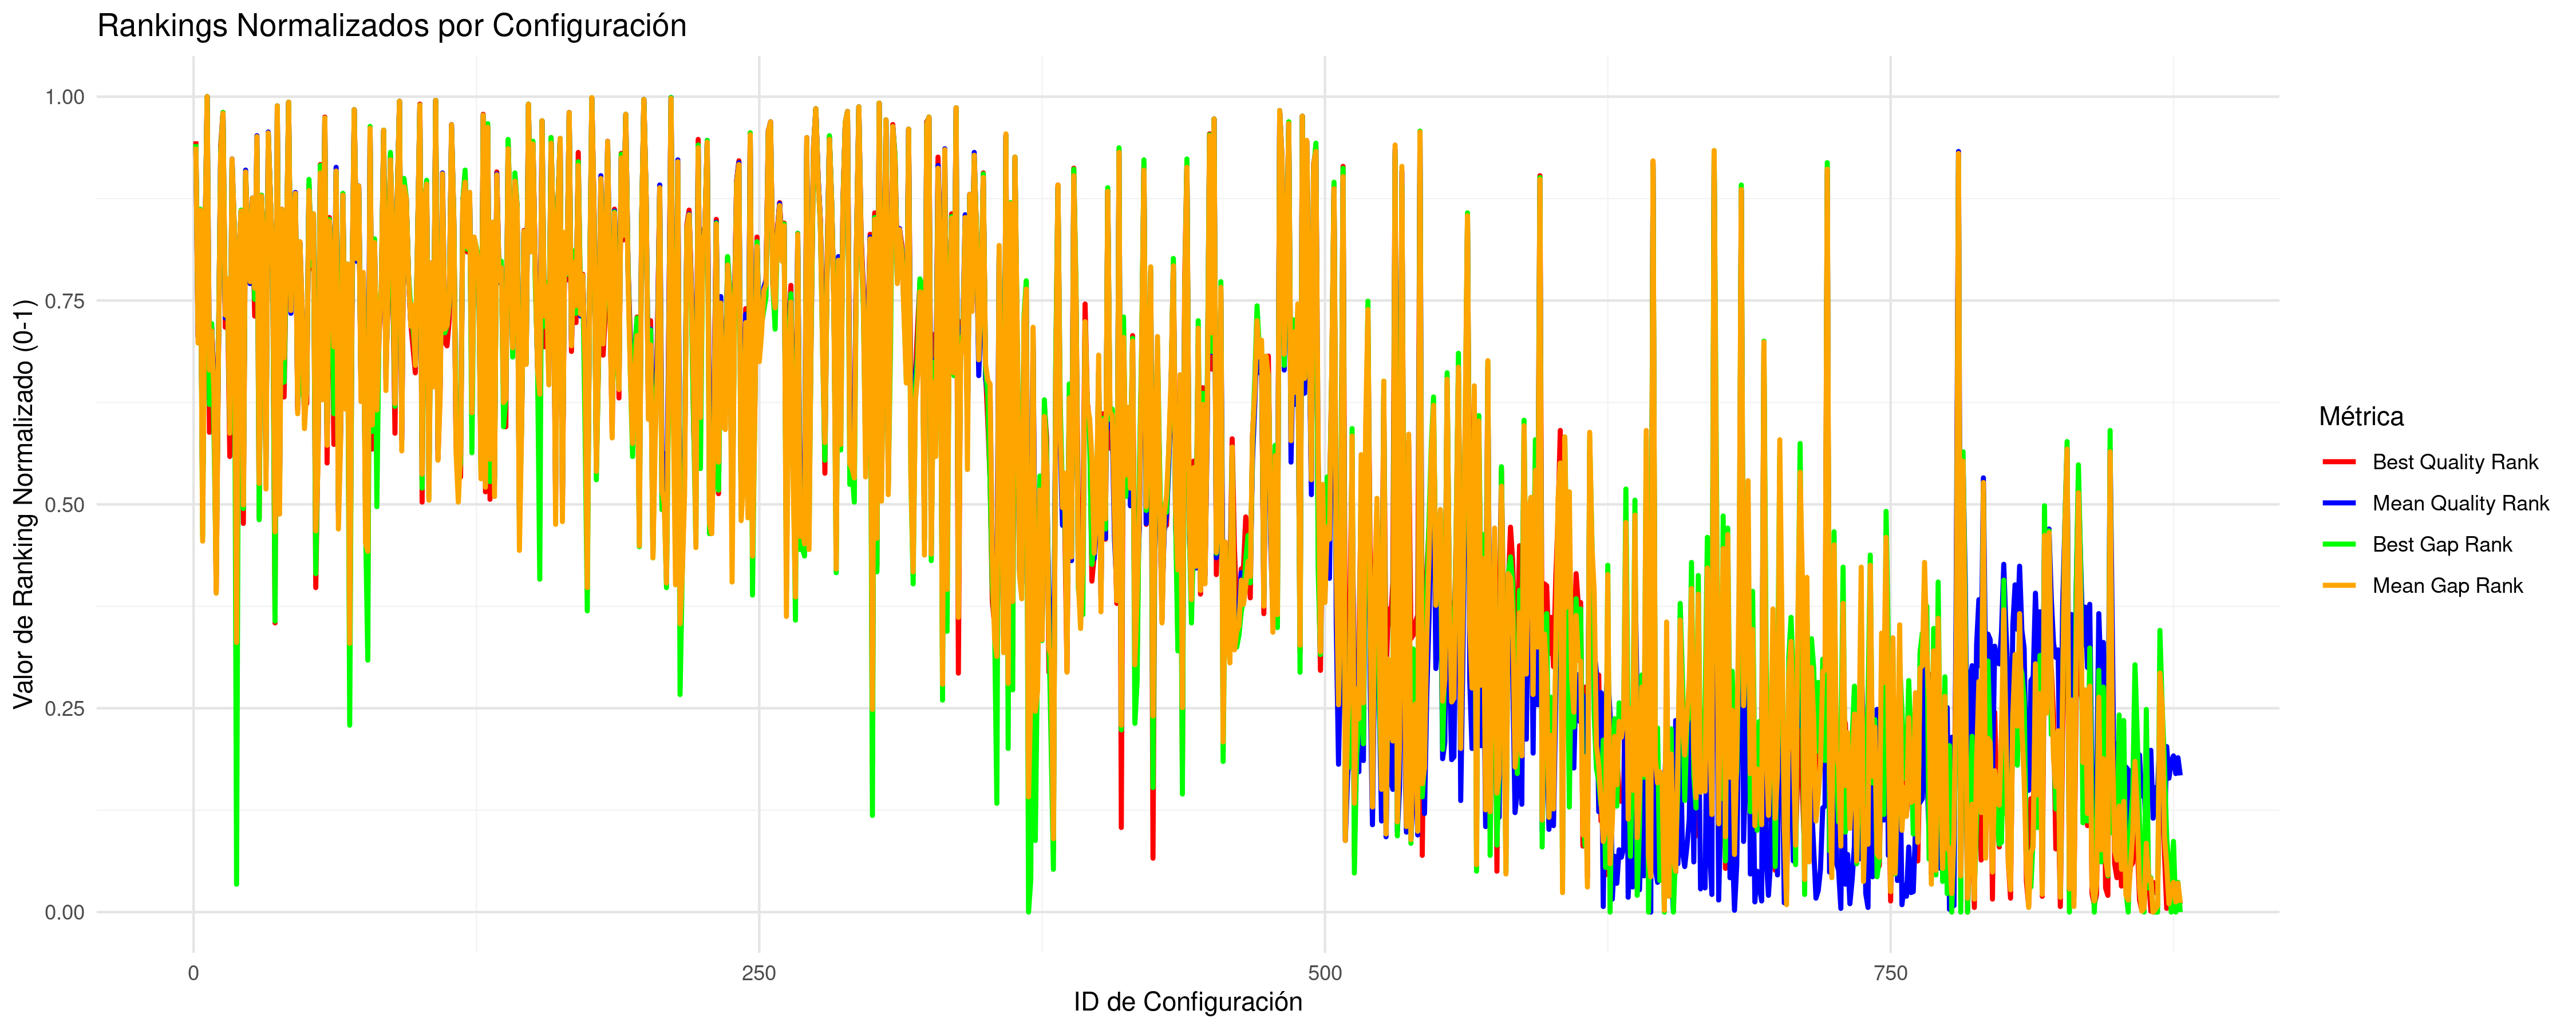

Values plotted in this chart, from the file beside it:
CONFIG_ID; B; M; INSTANCES; BR; MR; BNR; MNR; BG; MG; BRG; MRG; BNRG; MNRG
1; 39094174; 39423543; 5; 402; 528.8; 0.9011; 0.9184; 20.15; 21.05; 402; 528.8; 0.9011; 0.9184
2; 32997980; 33211324; 5; 249; 358.2; 0.5573; 0.6211; 1.801; 1.977; 249; 358.2; 0.5573; 0.6211
3; 34050149; 34340026; 5; 355; 478.4; 0.7955; 0.8299; 5.162; 5.443; 355; 478.4; 0.7955; 0.8299
4; 32631814; 32843120; 6; 124; 219.7; 0.2764; 0.4126; 0.5369; 0.7731; 124; 219.7; 0.2764; 0.4126
5; 33401870; 33752427; 5; 307; 442.2; 0.6876; 0.7631; 3.16; 3.64; 307; 442.2; 0.6876; 0.7631
6; 76623783; 78819929; 5; 446; 575; 1; 1; 136.5; 142; 446; 575; 1; 1
7; 32766804; 33145020; 5; 228; 340.6; 0.5101; 0.5839; 1.199; 1.774; 228; 340.6; 0.5101; 0.5839
8; 33020879; 33245731; 5; 227; 369.8; 0.5079; 0.6335; 1.877; 2.084; 227; 369.8; 0.5079; 0.6335
9; 32883396; 33094214; 5; 198; 324.8; 0.4427; 0.5592; 1.06; 1.619; 198; 324.8; 0.4427; 0.5592
10; 32534887; 32788114; 6; 125; 176.7; 0.2778; 0.3503; 0.4826; 0.6034; 125; 176.7; 0.2778; 0.3503
11; 32950068; 33184663; 5; 215; 354.8; 0.4809; 0.6062; 1.68; 1.897; 215; 354.8; 0.4809; 0.6062
12; 38944278; 39152658; 5; 391; 524.2; 0.8764; 0.9102; 18.88; 20.23; 391; 524.2; 0.8764; 0.9102
13; 47930963; 48593654; 5; 429; 559.6; 0.9618; 0.9724; 47.91; 49.21; 429; 559.6; 0.9618; 0.9724
14; 33020757; 33298173; 5; 262; 377.6; 0.5865; 0.6543; 1.983; 2.244; 262; 377.6; 0.5865; 0.6543
15; 33169772; 33507275; 5; 295; 412; 0.6432; 0.7098; 2.358; 2.885; 295; 412; 0.6432; 0.7098
16; 32721360; 32987685; 5; 163; 291.4; 0.364; 0.4981; 1.058; 1.292; 163; 291.4; 0.364; 0.4981
17; 38048306; 38912076; 5; 395; 519.4; 0.8854; 0.9018; 17.51; 19.48; 395; 519.4; 0.8854; 0.9018
18; 33700492; 33973024; 5; 331; 460.2; 0.7416; 0.7959; 4.082; 4.317; 331; 460.2; 0.7416; 0.7959
19; 32405595; 32751585; 7; 3; 143.1; 0.003704; 0.2877; 0.08326; 0.4882; 3; 143.1; 0.003704; 0.2877
20; 33305046; 33693741; 5; 313; 436.2; 0.7011; 0.7537; 2.861; 3.459; 313; 436.2; 0.7011; 0.7537
21; 34105922; 34332602; 5; 354; 478.2; 0.7933; 0.8289; 5.179; 5.42; 354; 478.2; 0.7933; 0.8289
22; 32608784; 32883018; 5; 120; 251.4; 0.2674; 0.4233; 0.7108; 0.9705; 120; 251.4; 0.2674; 0.4233
23; 37754344; 38584618; 5; 386; 512; 0.8652; 0.89; 16.31; 18.48; 386; 512; 0.8652; 0.89
24; 33571286; 33772135; 5; 316; 444; 0.7079; 0.7697; 3.44; 3.7; 316; 444; 0.7079; 0.7697
25; 33212025; 33485092; 5; 283; 410.8; 0.6337; 0.7081; 2.574; 2.818; 283; 410.8; 0.6337; 0.7081
26; 34123988; 34688332; 5; 363; 487; 0.8135; 0.8441; 5.302; 6.514; 363; 487; 0.8135; 0.8441
27; 33068916; 33426395; 5; 263; 404; 0.5888; 0.6942; 2.132; 2.639; 263; 404; 0.5888; 0.6942
28; 38765096; 40238154; 5; 406; 537.6; 0.9101; 0.9334; 19.72; 23.56; 406; 537.6; 0.9101; 0.9334
29; 32616908; 32911322; 5; 127; 266.2; 0.2831; 0.4457; 0.6516; 1.057; 127; 266.2; 0.2831; 0.4457
30; 36826873; 37285001; 5; 369; 493.4; 0.827; 0.8559; 13.74; 14.49; 369; 493.4; 0.827; 0.8559
31; 33396788; 33720933; 5; 319; 439.4; 0.7146; 0.7608; 3.145; 3.542; 319; 439.4; 0.7146; 0.7608
32; 32720980; 32902750; 5; 134; 260; 0.2989; 0.445; 0.8467; 1.031; 134; 260; 0.2989; 0.445
33; 39828012; 40677203; 5; 414; 541.6; 0.9281; 0.9407; 22.4; 24.89; 414; 541.6; 0.9281; 0.9407
34; 34261769; 34578753; 5; 364; 487.6; 0.8157; 0.8456; 5.816; 6.176; 364; 487.6; 0.8157; 0.8456
35; 33262094; 33551468; 5; 292; 419.4; 0.6539; 0.7249; 2.729; 3.022; 292; 419.4; 0.6539; 0.7249
36; 32505631; 32838974; 5; 118; 218.8; 0.2167; 0.3685; 0.3922; 0.8339; 118; 218.8; 0.2167; 0.3685
37; 57942247; 58460908; 5; 436; 566; 0.9775; 0.9838; 76.63; 79.52; 436; 566; 0.9775; 0.9838
38; 32670971; 32870799; 5; 162; 235.4; 0.3618; 0.41; 0.7237; 0.9315; 162; 235.4; 0.3618; 0.41
39; 34035707; 34348882; 5; 351; 478.4; 0.7865; 0.8285; 5.118; 5.471; 351; 478.4; 0.7865; 0.8285
40; 32833275; 33173762; 5; 221; 348; 0.4944; 0.5967; 1.404; 1.863; 221; 348; 0.4944; 0.5967
41; 33380422; 33686507; 5; 310; 435.6; 0.6944; 0.7521; 3.094; 3.437; 310; 435.6; 0.6944; 0.7521
42; 64377302; 65638316; 5; 440; 569.4; 0.9865; 0.99; 98.83; 101.5; 440; 569.4; 0.9865; 0.99
43; 33096341; 33313958; 5; 255; 384.2; 0.5708; 0.6617; 2.173; 2.293; 255; 384.2; 0.5708; 0.6617
44; 33944029; 34231429; 5; 347; 473.2; 0.7775; 0.8195; 4.835; 5.111; 347; 473.2; 0.7775; 0.8195
45; 37049348; 37766866; 5; 383; 497.4; 0.8559; 0.8642; 13.86; 15.96; 383; 497.4; 0.8559; 0.8642
46; 32807002; 33035186; 5; 192; 306; 0.4292; 0.5266; 1.238; 1.437; 192; 306; 0.4292; 0.5266
47; 33568737; 33817341; 5; 326; 448.8; 0.7303; 0.7767; 3.478; 3.839; 326; 448.8; 0.7303; 0.7767
48; 32849167; 33326056; 5; 270; 375.2; 0.4847; 0.6526; 1.368; 2.325; 270; 375.2; 0.4847; 0.6526
49; 32824978; 33006078; 5; 190; 295.8; 0.4247; 0.512; 1.128; 1.347; 190; 295.8; 0.4247; 0.512
50; 32820287; 33106879; 5; 182; 331.8; 0.4067; 0.5655; 1.279; 1.658; 182; 331.8; 0.4067; 0.5655
51; 37583537; 37975310; 5; 375; 500.2; 0.8404; 0.8679; 16.08; 16.61; 375; 500.2; 0.8404; 0.8679
52; 33318310; 33676800; 5; 304; 435; 0.6809; 0.7506; 2.902; 3.407; 304; 435; 0.6809; 0.7506
53; 33982372; 34264684; 5; 350; 474.8; 0.7843; 0.8228; 4.953; 5.212; 350; 474.8; 0.7843; 0.8228
54; 32537238; 32840153; 5; 159; 226.2; 0.3019; 0.3846; 0.4898; 0.837; 159; 226.2; 0.3019; 0.3846
55; 32742943; 32933275; 5; 171; 268.8; 0.382; 0.4641; 0.9972; 1.124; 171; 268.8; 0.382; 0.4641
56; 38105520; 38549040; 5; 393; 513.6; 0.8809; 0.8933; 17.39; 18.37; 393; 513.6; 0.8809; 0.8933
57; 32871170; 33073584; 5; 166; 324.8; 0.3708; 0.5486; 1.175; 1.556; 166; 324.8; 0.3708; 0.5486
58; 44627215; 44853543; 5; 425; 555.2; 0.9528; 0.9648; 36.94; 37.73; 425; 555.2; 0.9528; 0.9648
59; 32711522; 32970492; 5; 193; 284; 0.4315; 0.4871; 1.028; 1.237; 193; 284; 0.4315; 0.4871
60; 33982809; 34193563; 5; 348; 470.6; 0.7798; 0.8156; 4.734; 4.994; 348; 470.6; 0.7798; 0.8156
... 818 more rows
